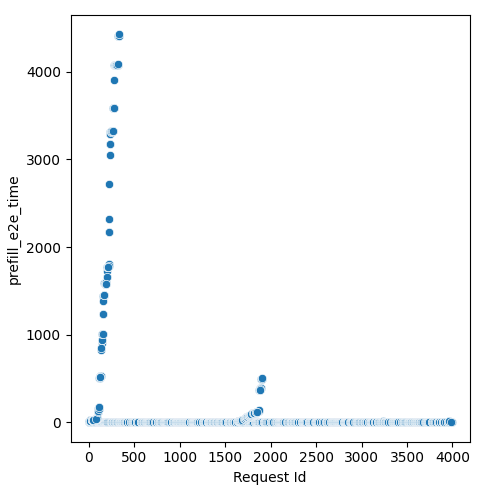

Values plotted in this chart, from the file beside it:
Request Id, prefill_e2e_time
1, 3.2
0, 3.514
11, 0.07478
7, 2.032
2, 5.267
9, 1.449
5, 2.77
13, 0.03677
30, 0.03677
3, 7.719
24, 0.03677
6, 12.83
8, 13.17
27, 0.05438
43, 0.07478
38, 0.03677
4, 9.128
40, 1.584
12, 16.24
37, 1.673
48, 0.03677
52, 0.03677
50, 2.79
41, 6.16
14, 19.97
10, 11.77
51, 2.254
15, 20.18
61, 1.314
39, 2.481
54, 1.441
60, 0.06616
67, 1.673
19, 21.05
63, 4.462
59, 0.03677
73, 1.853
72, 1.87
32, 21.36
20, 20.46
88, 0.03677
83, 1.898
17, 20.53
89, 1.434
96, 0.05055
29, 21.27
28, 21.45
21, 20.4
26, 19.68
22, 19.57
104, 2.796
102, 0.03677
110, 0.03677
25, 19.67
23, 20.42
18, 20.44
31, 22.12
106, 3.918
108, 1.161
34, 23.59
... 1,503 more rows
